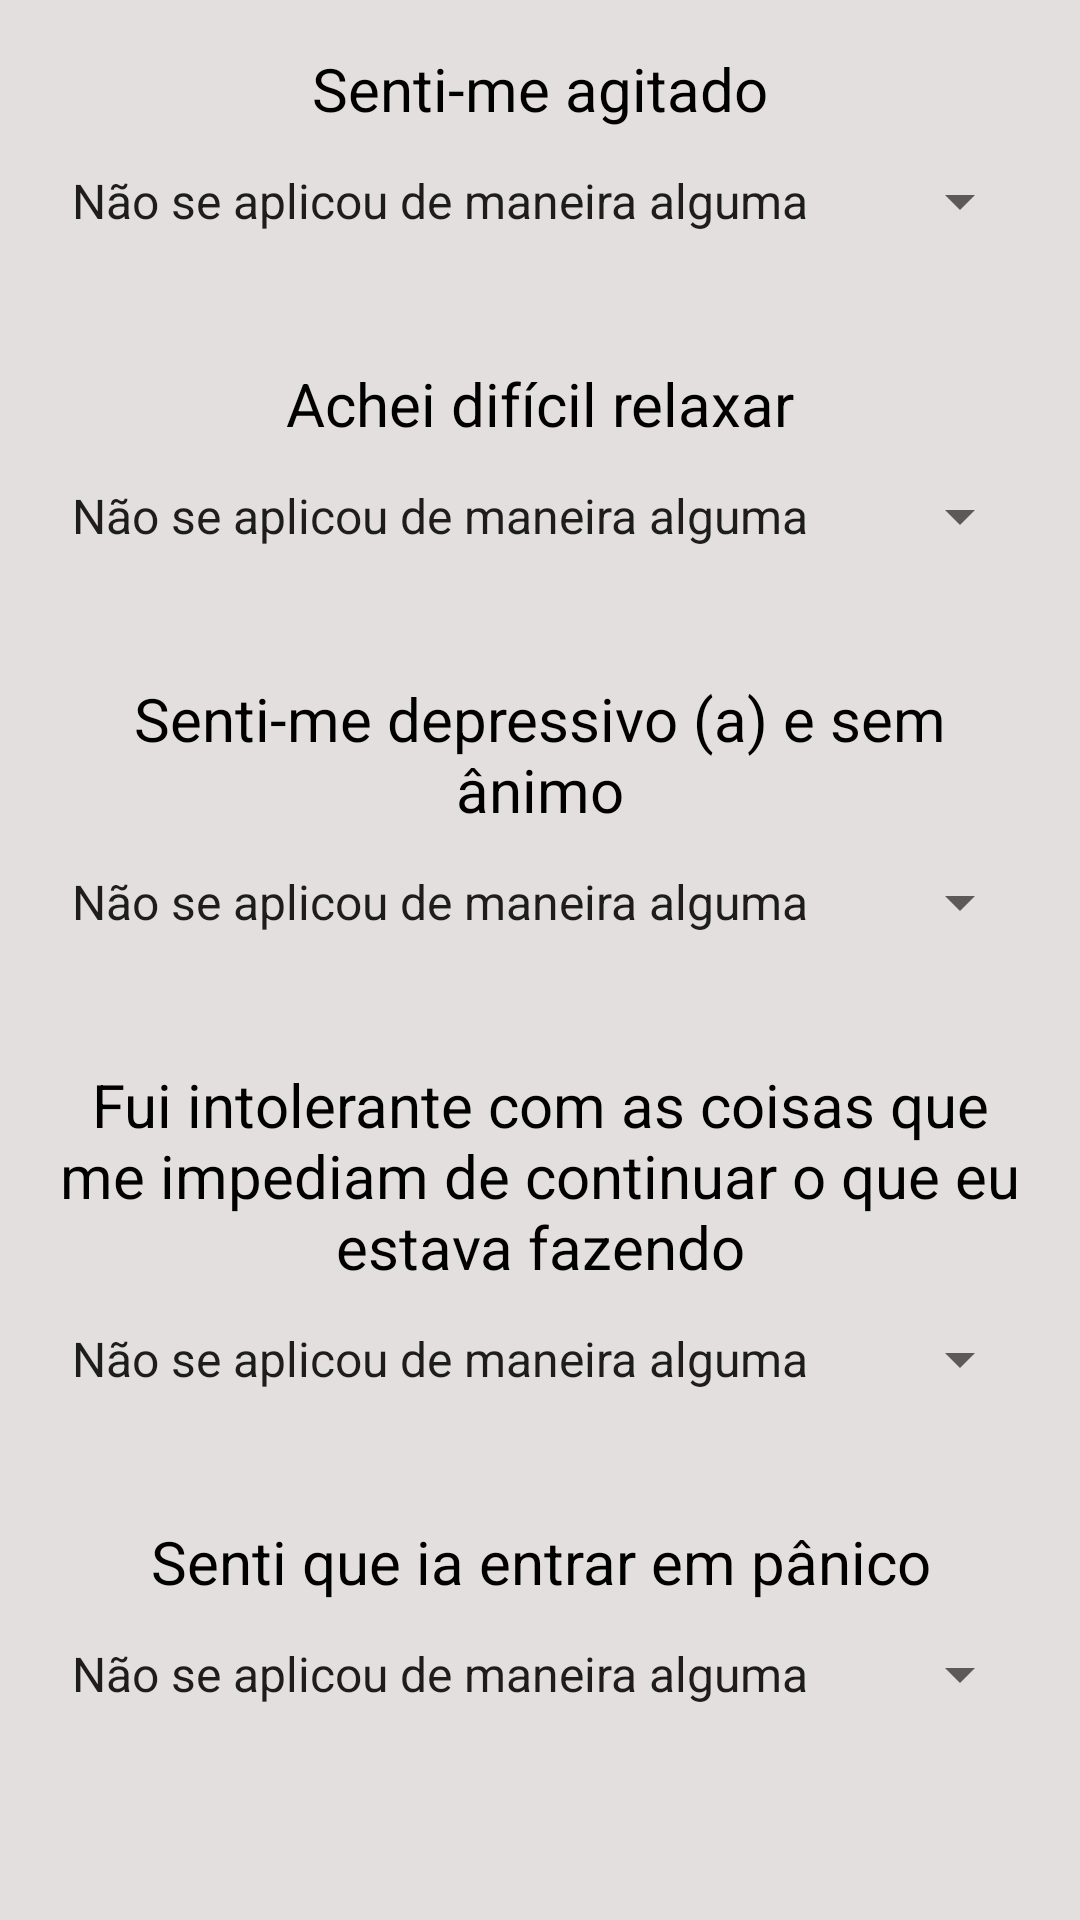

Produce the Android XML layout that renders to this screen, including the resource entries it uses.
<!-- AndroidManifest.xml: application theme Theme.DASSUTFPRUNOESTE -->
<!-- res/layout/activity_third_column_questions.xml -->
<?xml version="1.0" encoding="utf-8"?>
<LinearLayout xmlns:android="http://schemas.android.com/apk/res/android"
    android:orientation="vertical"
    android:layout_width="match_parent"
    android:layout_height="match_parent"
    android:background="#E4DFDF"
    android:padding="16dp">

    <TextView
        android:textColor="@color/black"
        android:gravity="center"
        android:textSize="20dp"
        android:id="@+id/question1"
        android:layout_width="match_parent"
        android:layout_height="wrap_content"
        android:text="Senti-me agitado" />

    <Spinner
        android:id="@+id/answer1"
        android:layout_width="match_parent"
        android:layout_height="wrap_content"
        android:layout_marginBottom="30dp"
        android:entries="@array/section_answers"
        android:gravity="center"
        android:minHeight="48dp" />

    <TextView
        android:textColor="@color/black"
        android:gravity="center"
        android:textSize="20dp"
        android:id="@+id/question2"
        android:layout_width="match_parent"
        android:layout_height="wrap_content"
        android:text="Achei difícil relaxar" />

    <Spinner
        android:id="@+id/answer2"
        android:layout_width="match_parent"
        android:layout_height="wrap_content"
        android:layout_marginBottom="30dp"
        android:entries="@array/section_answers"
        android:gravity="center"
        android:minHeight="48dp" />

    <TextView
        android:textColor="@color/black"
        android:gravity="center"
        android:textSize="20dp"
        android:id="@+id/question3"
        android:layout_width="match_parent"
        android:layout_height="wrap_content"
        android:text="Senti-me depressivo (a) e sem ânimo" />

    <Spinner
        android:id="@+id/answer3"
        android:layout_width="match_parent"
        android:layout_height="wrap_content"
        android:layout_marginBottom="30dp"
        android:entries="@array/section_answers"
        android:gravity="center"
        android:minHeight="48dp" />

    <TextView
        android:textColor="@color/black"
        android:gravity="center"
        android:textSize="20dp"
        android:id="@+id/question4"
        android:layout_width="match_parent"
        android:layout_height="wrap_content"
        android:text="Fui intolerante com as coisas que me impediam de continuar o que eu
estava fazendo" />

    <Spinner
        android:id="@+id/answer4"
        android:layout_width="match_parent"
        android:layout_height="wrap_content"
        android:layout_marginBottom="30dp"
        android:entries="@array/section_answers"
        android:gravity="center"
        android:minHeight="48dp" />

    <TextView
        android:textColor="@color/black"
        android:gravity="center"
        android:textSize="20dp"
        android:id="@+id/question5"
        android:layout_width="match_parent"
        android:layout_height="wrap_content"
        android:text="Senti que ia entrar em pânico" />

    <Spinner
        android:id="@+id/answer5"
        android:layout_width="match_parent"
        android:layout_height="wrap_content"
        android:layout_marginBottom="30dp"
        android:entries="@array/section_answers"
        android:gravity="center"
        android:minHeight="48dp" />

    <Button
        android:id="@+id/next_button_thirdPage"
        android:layout_width="wrap_content"
        android:layout_height="wrap_content"
        android:layout_gravity="bottom"
        android:layout_marginStart="150dp"
        android:layout_marginTop="16dp"
        android:padding="16dp"
        android:text="Próximas perguntas" />




</LinearLayout>
<!-- resources referenced by this layout -->
<resources>
  <string-array name="section_answers">
          <item>Não se aplicou de maneira alguma</item>
          <item>Aplicou-se em algum grau, ou por pouco de tempo</item>
          <item>Aplicou-se em um grau considerável</item>
          <item>Aplicou-se muito, ou na maioria do tempo</item>
      </string-array>
  <color name="black">#FF000000</color>
  <style name="Theme.DASSUTFPRUNOESTE" parent="Theme.MaterialComponents.DayNight.NoActionBar">
          
          <item name="colorPrimaryVariant">@color/purple_700</item>
          <item name="colorOnPrimary">@color/white</item>
          
          <item name="colorSecondary">@color/teal_200</item>
          <item name="colorSecondaryVariant">@color/teal_700</item>
          <item name="colorOnSecondary">@color/black</item>
          
          <item name="android:statusBarColor" tools:targetApi="l">@color/black</item>
          
      </style>
  <color name="purple_700">#FF3700B3</color>
  <color name="white">#FFFFFFFF</color>
  <color name="teal_200">#FF03DAC5</color>
  <color name="teal_700">#FF018786</color>
</resources>
